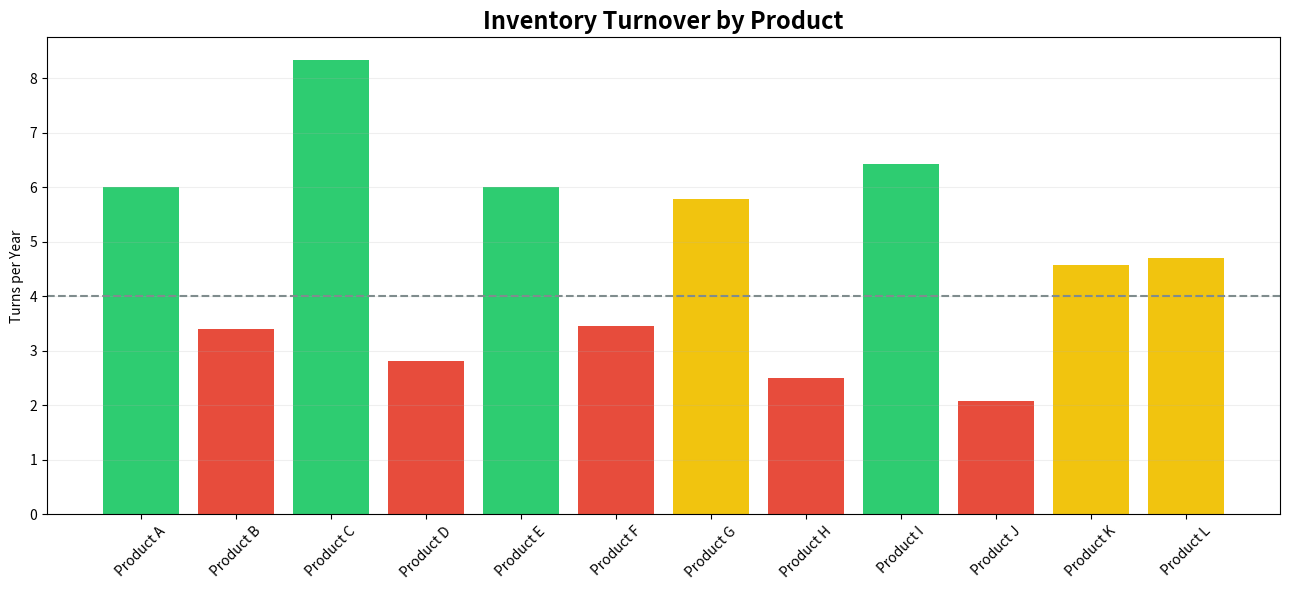
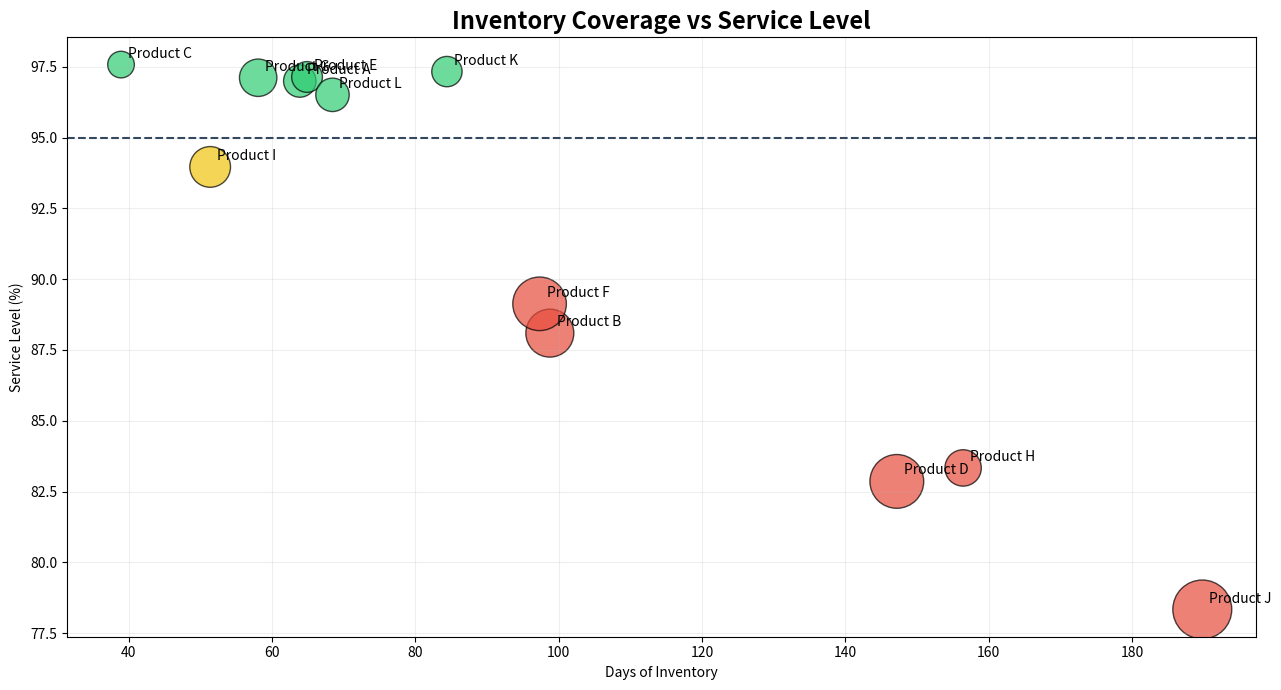
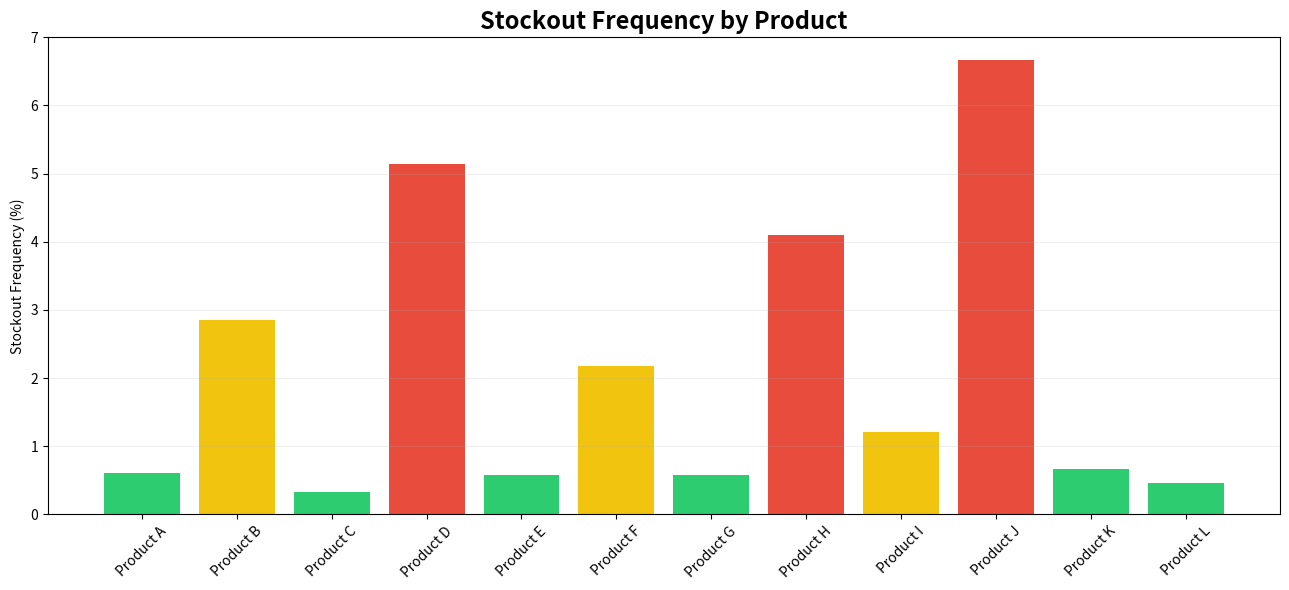
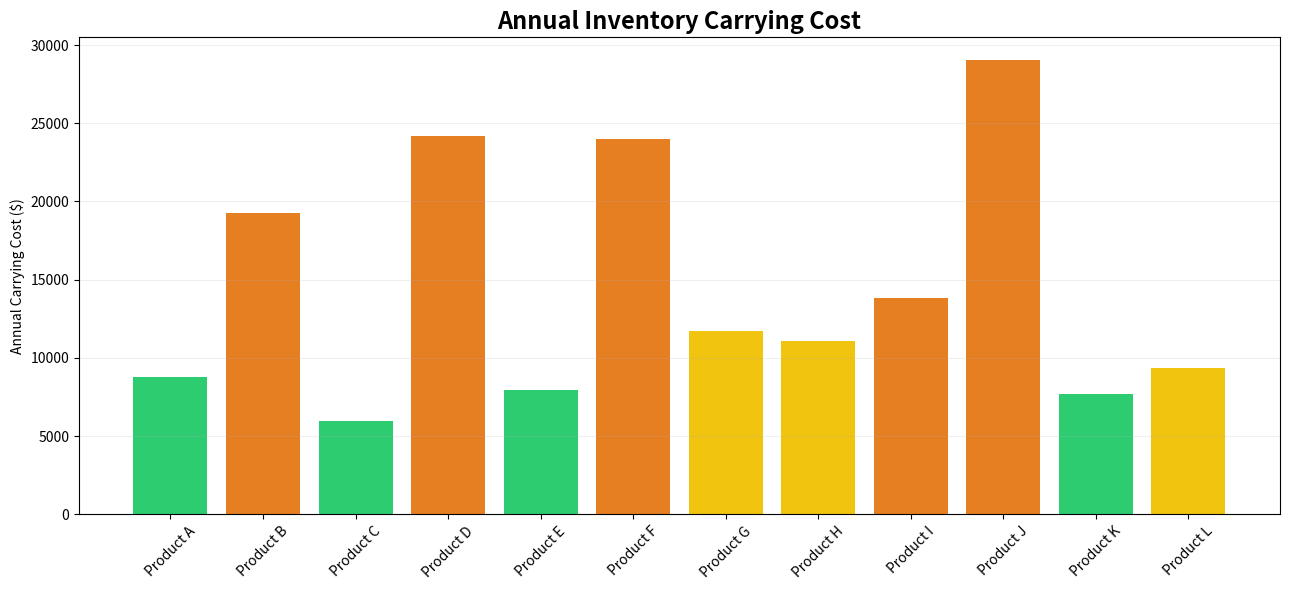
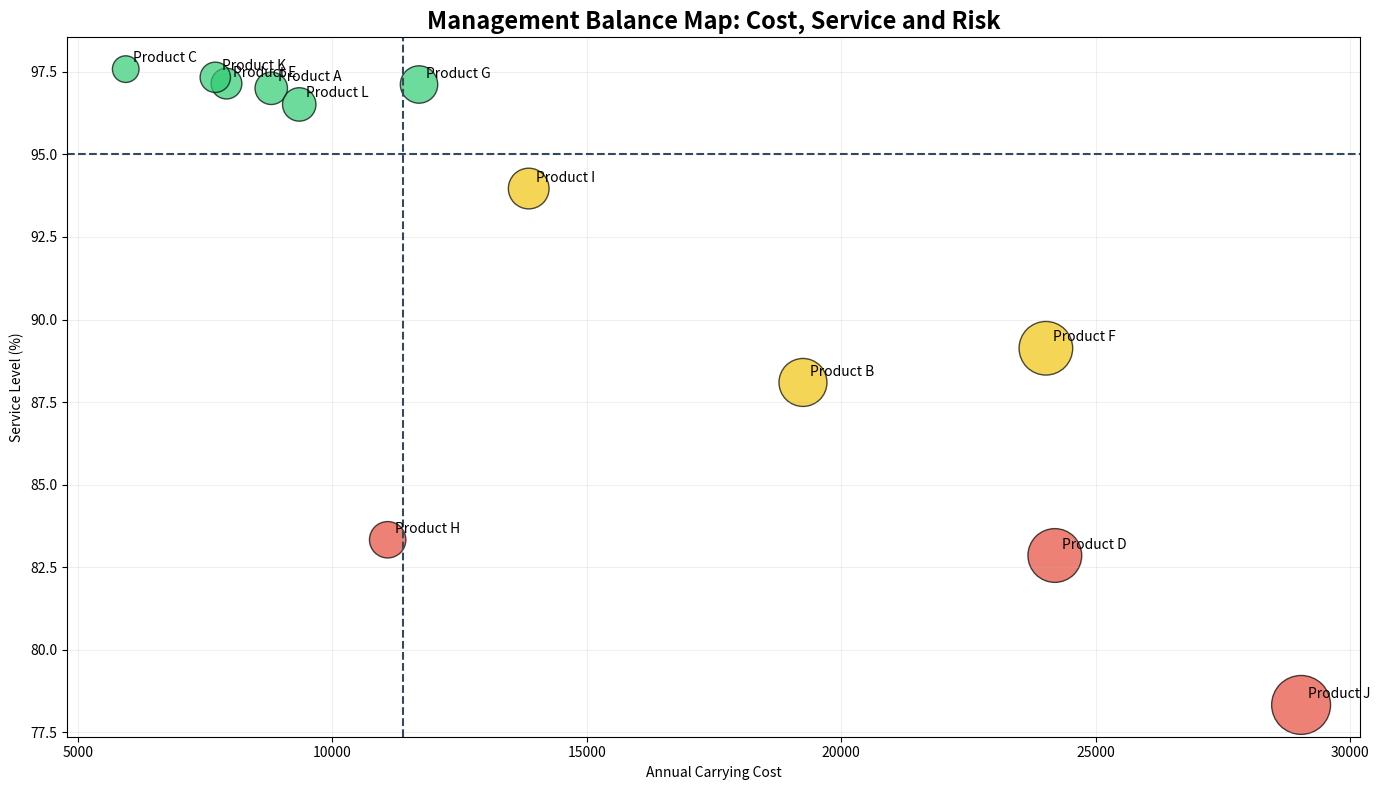
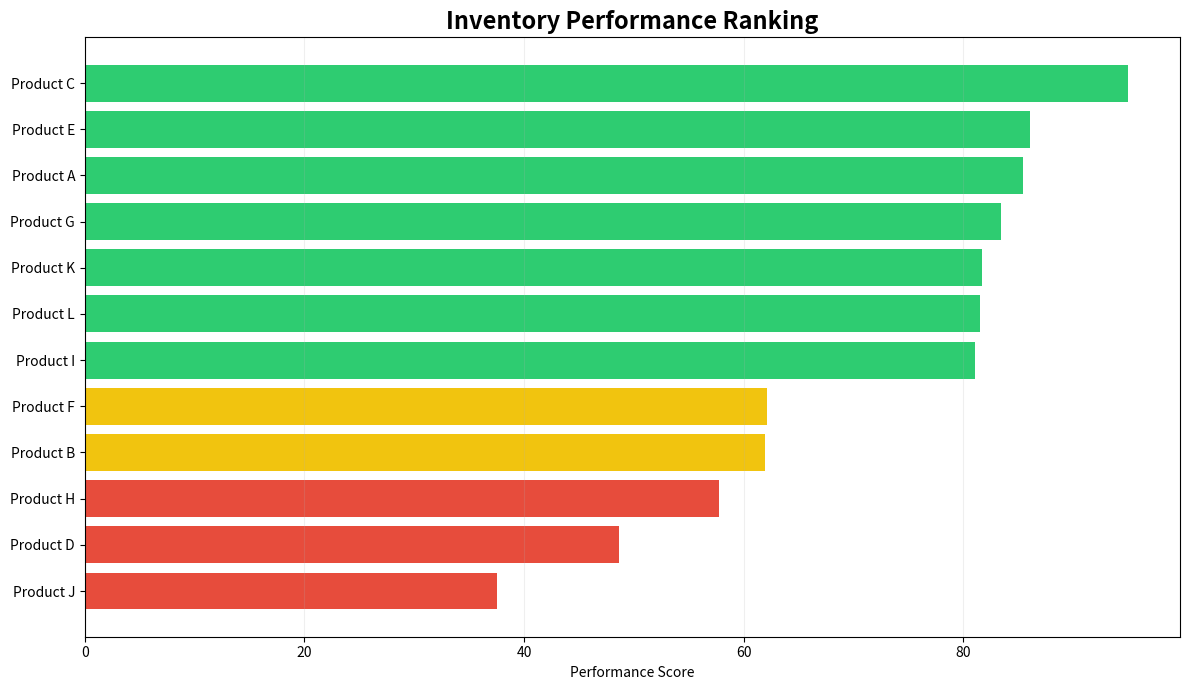

Source code (Python) for these figures, in order:
# ================================================================
# INVENTORY PERFORMANCE ANALYTICS
# Cost + Availability + Risk
# ================================================================
#
# OBJETIVO DEL EJERCICIO
#
# Analizar el desempeño del inventario desde diferentes perspectivas.
#
# Vamos a calcular:
#
# 1. Inventory Turnover
# 2. Days of Inventory
# 3. Service Level
# 4. Stockout Frequency
# 5. Carrying Cost
#
# Luego veremos que:
#
# - Mucho inventario puede mejorar el servicio,
#   pero aumentar el costo.
#
# - Muy poco inventario puede reducir costos,
#   pero aumentar los stockouts.
#
# Por eso, el objetivo NO es minimizar inventario,
# sino encontrar el mejor equilibrio entre:
#
# COST + AVAILABILITY + RISK
#
# ================================================================


# ================================================================
# 1. IMPORTAR LIBRERÍAS
# ================================================================

import pandas as pd
import numpy as np
import matplotlib.pyplot as plt


# ================================================================
# 2. CREAR UNA BASE DE DATOS FICTICIA
# ================================================================
#
# Vamos a simular 12 productos.
#
# Cada producto tendrá:
#
# - ventas anuales
# - inventario promedio
# - inventario actual
# - costo unitario
# - pedidos recibidos
# - pedidos atendidos
# - número de stockouts
#
# ================================================================

np.random.seed(25)


products = [
    "Product A",
    "Product B",
    "Product C",
    "Product D",
    "Product E",
    "Product F",
    "Product G",
    "Product H",
    "Product I",
    "Product J",
    "Product K",
    "Product L"
]


inventory = pd.DataFrame({

    "Product": products,

    # Unidades vendidas durante el año
    "Annual_Sales_Units": [
        12000, 8500, 15000, 6200,
        18000, 9000, 11000, 7000,
        13500, 5000, 16000, 8000
    ],

    # Inventario promedio durante el año
    "Average_Inventory": [
        2000, 2500, 1800, 2200,
        3000, 2600, 1900, 2800,
        2100, 2400, 3500, 1700
    ],

    # Inventario actual
    "Current_Inventory": [
        2100, 2300, 1600, 2500,
        3200, 2400, 1750, 3000,
        1900, 2600, 3700, 1500
    ],

    # Costo unitario
    "Unit_Cost": [
        20, 35, 15, 50,
        12, 42, 28, 18,
        30, 55, 10, 25
    ],

    # Número total de pedidos recibidos
    "Orders_Received": [
        500, 420, 620, 350,
        700, 460, 520, 390,
        580, 300, 750, 430
    ],

    # Pedidos atendidos completamente
    "Orders_Fulfilled": [
        485, 370, 605, 290,
        680, 410, 505, 325,
        545, 235, 730, 415
    ],

    # Número de eventos de stockout
    "Stockout_Events": [
        3, 12, 2, 18,
        4, 10, 3, 16,
        7, 20, 5, 2
    ]
})


# ================================================================
# 3. CALCULAR INVENTORY TURNOVER
# ================================================================
#
# Inventory Turnover indica cuántas veces se renueva
# el inventario durante un periodo.
#
# Fórmula simplificada:
#
# Inventory Turnover =
# Annual Sales Units / Average Inventory
#
# Interpretación:
#
# Mayor rotación:
# inventario se mueve rápidamente.
#
# Menor rotación:
# inventario permanece almacenado más tiempo.
#
# ================================================================


inventory["Inventory_Turnover"] = (

    inventory["Annual_Sales_Units"] /
    inventory["Average_Inventory"]
)


# ================================================================
# 4. CALCULAR DAYS OF INVENTORY
# ================================================================
#
# Days of Inventory indica aproximadamente cuántos días
# podría cubrir la empresa con el inventario disponible.
#
# Primero calculamos la demanda diaria.
# ================================================================


inventory["Daily_Demand"] = (

    inventory["Annual_Sales_Units"] / 365
)


# Days of Inventory =
# Current Inventory / Daily Demand

inventory["Days_of_Inventory"] = (

    inventory["Current_Inventory"] /
    inventory["Daily_Demand"]
)


# ================================================================
# 5. CALCULAR SERVICE LEVEL
# ================================================================
#
# Service Level representa el porcentaje de pedidos
# atendidos correctamente.
#
# Service Level =
# Orders Fulfilled / Orders Received × 100
#
# ================================================================


inventory["Service_Level"] = (

    inventory["Orders_Fulfilled"] /
    inventory["Orders_Received"]
) * 100


# ================================================================
# 6. CALCULAR STOCKOUT FREQUENCY
# ================================================================
#
# Para comparar productos,
# expresaremos los stockouts respecto al número de pedidos.
#
# Stockout Frequency =
# Stockout Events / Orders Received × 100
#
# ================================================================


inventory["Stockout_Frequency"] = (

    inventory["Stockout_Events"] /
    inventory["Orders_Received"]
) * 100


# ================================================================
# 7. CALCULAR CARRYING COST
# ================================================================
#
# Carrying Cost representa el costo de mantener inventario.
#
# Incluye elementos como:
#
# - almacenamiento
# - seguros
# - capital inmovilizado
# - deterioro
# - obsolescencia
#
# Para simplificar, asumimos una tasa anual de 22%.
#
# Carrying Cost =
#
# Average Inventory
# × Unit Cost
# × Carrying Cost Rate
#
# ================================================================


carrying_cost_rate = 0.22


inventory["Inventory_Value"] = (

    inventory["Average_Inventory"] *
    inventory["Unit_Cost"]
)


inventory["Carrying_Cost"] = (

    inventory["Inventory_Value"] *
    carrying_cost_rate
)


# ================================================================
# 8. GRÁFICA 1
# INVENTORY TURNOVER
# ================================================================
#
# Queremos identificar productos con:
#
# - alta rotación
# - baja rotación
#
# Una rotación muy baja puede indicar:
#
# - exceso de inventario
# - baja demanda
# - capital inmovilizado
#
# ================================================================


# Definimos colores según nivel de rotación.

turnover_colors = []

for value in inventory["Inventory_Turnover"]:

    if value >= 6:
        turnover_colors.append("#2ECC71")   # Verde

    elif value >= 4:
        turnover_colors.append("#F1C40F")   # Amarillo

    else:
        turnover_colors.append("#E74C3C")   # Rojo


plt.figure(figsize=(13,6))


plt.bar(
    inventory["Product"],
    inventory["Inventory_Turnover"],
    color=turnover_colors
)


plt.title(
    "Inventory Turnover by Product",
    fontsize=17,
    fontweight="bold"
)


plt.ylabel(
    "Turns per Year"
)


plt.xticks(
    rotation=45
)


plt.axhline(
    4,
    linestyle="--",
    color="#7F8C8D"
)


plt.grid(
    axis="y",
    alpha=0.20
)


plt.tight_layout()

plt.show()


# ================================================================
# 9. GRÁFICA 2
# DAYS OF INVENTORY VS SERVICE LEVEL
# ================================================================
#
# Esta gráfica es especialmente importante.
#
# EJE X = Days of Inventory
# EJE Y = Service Level
#
# Queremos analizar:
#
# ¿Tener más inventario mejora siempre el servicio?
#
# La respuesta generalmente es:
# NO necesariamente.
#
# ================================================================


# Tamaño de burbuja = valor del inventario.

bubble_size = (

    inventory["Inventory_Value"] /
    inventory["Inventory_Value"].max()
) * 1800


# Colores según nivel de servicio.

service_colors = []

for service in inventory["Service_Level"]:

    if service >= 95:
        service_colors.append("#2ECC71")

    elif service >= 90:
        service_colors.append("#F1C40F")

    else:
        service_colors.append("#E74C3C")


plt.figure(figsize=(13,7))


plt.scatter(

    inventory["Days_of_Inventory"],

    inventory["Service_Level"],

    s=bubble_size,

    c=service_colors,

    alpha=0.70,

    edgecolors="black"
)


# Añadimos etiquetas.

for i, row in inventory.iterrows():

    plt.annotate(

        row["Product"],

        (
            row["Days_of_Inventory"],
            row["Service_Level"]
        ),

        xytext=(5,5),

        textcoords="offset points"
    )


# Línea de referencia de servicio.

plt.axhline(
    95,
    linestyle="--",
    color="#34495E"
)


plt.title(
    "Inventory Coverage vs Service Level",
    fontsize=17,
    fontweight="bold"
)


plt.xlabel(
    "Days of Inventory"
)


plt.ylabel(
    "Service Level (%)"
)


plt.grid(
    alpha=0.20
)


plt.tight_layout()

plt.show()


# ================================================================
# 10. GRÁFICA 3
# STOCKOUT FREQUENCY
# ================================================================
#
# Aquí queremos visualizar qué productos presentan
# mayor frecuencia de faltantes.
#
# ================================================================


stockout_colors = []

for value in inventory["Stockout_Frequency"]:

    if value <= 1:
        stockout_colors.append("#2ECC71")

    elif value <= 3:
        stockout_colors.append("#F1C40F")

    else:
        stockout_colors.append("#E74C3C")


plt.figure(figsize=(13,6))


plt.bar(
    inventory["Product"],
    inventory["Stockout_Frequency"],
    color=stockout_colors
)


plt.title(
    "Stockout Frequency by Product",
    fontsize=17,
    fontweight="bold"
)


plt.ylabel(
    "Stockout Frequency (%)"
)


plt.xticks(
    rotation=45
)


plt.grid(
    axis="y",
    alpha=0.20
)


plt.tight_layout()

plt.show()


# ================================================================
# 11. GRÁFICA 4
# CARRYING COST
# ================================================================
#
# Esta gráfica muestra cuánto cuesta mantener inventario.
#
# Un producto puede tener excelente disponibilidad,
# pero generar un costo importante por almacenamiento.
#
# ================================================================


cost_colors = []

median_cost = inventory["Carrying_Cost"].median()


for value in inventory["Carrying_Cost"]:

    if value < median_cost * 0.8:
        cost_colors.append("#2ECC71")

    elif value < median_cost * 1.2:
        cost_colors.append("#F1C40F")

    else:
        cost_colors.append("#E67E22")


plt.figure(figsize=(13,6))


plt.bar(
    inventory["Product"],
    inventory["Carrying_Cost"],
    color=cost_colors
)


plt.title(
    "Annual Inventory Carrying Cost",
    fontsize=17,
    fontweight="bold"
)


plt.ylabel(
    "Annual Carrying Cost ($)"
)


plt.xticks(
    rotation=45
)


plt.grid(
    axis="y",
    alpha=0.20
)


plt.tight_layout()

plt.show()


# ================================================================
# 12. CREAR UN INVENTORY PERFORMANCE SCORE
# ================================================================
#
# Ahora vamos a combinar varios KPI.
#
# Queremos una medida sencilla que considere:
#
# SERVICE LEVEL           40%
# INVENTORY TURNOVER      25%
# STOCKOUT PERFORMANCE    20%
# COST EFFICIENCY         15%
#
# Esto NO pretende ser una fórmula universal.
#
# Es un índice didáctico para mostrar cómo diferentes KPI
# pueden integrarse en una decisión gerencial.
#
# ================================================================


# Normalizamos Inventory Turnover.

inventory["Turnover_Score"] = (

    inventory["Inventory_Turnover"] /
    inventory["Inventory_Turnover"].max()
) * 100


# Convertimos Stockout Frequency:
#
# menor stockout = mejor desempeño.

inventory["Stockout_Score"] = (

    100 -
    (
        inventory["Stockout_Frequency"] /
        inventory["Stockout_Frequency"].max()
    ) * 100
)


# Convertimos Carrying Cost:
#
# menor costo = mejor desempeño.

inventory["Cost_Score"] = (

    100 -
    (
        inventory["Carrying_Cost"] /
        inventory["Carrying_Cost"].max()
    ) * 100
)


# Performance Score total.

inventory["Performance_Score"] = (

    inventory["Service_Level"] * 0.40

    +

    inventory["Turnover_Score"] * 0.25

    +

    inventory["Stockout_Score"] * 0.20

    +

    inventory["Cost_Score"] * 0.15
)


# ================================================================
# 13. GRÁFICA 5
# MANAGEMENT BALANCE MAP
# ================================================================
#
# Esta es una de las gráficas más importantes.
#
# EJE X = Carrying Cost
# EJE Y = Service Level
#
# Tamaño = Inventory Value
#
# Color = Stockout Frequency
#
# Esto permite observar simultáneamente:
#
# COST + SERVICE + RISK
#
# ================================================================


risk_colors = []

for risk in inventory["Stockout_Frequency"]:

    if risk <= 1:
        risk_colors.append("#2ECC71")

    elif risk <= 3:
        risk_colors.append("#F1C40F")

    else:
        risk_colors.append("#E74C3C")


plt.figure(figsize=(14,8))


plt.scatter(

    inventory["Carrying_Cost"],

    inventory["Service_Level"],

    s=bubble_size,

    c=risk_colors,

    alpha=0.70,

    edgecolors="black"
)


for i, row in inventory.iterrows():

    plt.annotate(

        row["Product"],

        (
            row["Carrying_Cost"],
            row["Service_Level"]
        ),

        xytext=(5,5),

        textcoords="offset points"
    )


plt.axhline(
    95,
    color="#34495E",
    linestyle="--"
)


plt.axvline(
    inventory["Carrying_Cost"].median(),
    color="#34495E",
    linestyle="--"
)


plt.title(
    "Management Balance Map: Cost, Service and Risk",
    fontsize=17,
    fontweight="bold"
)


plt.xlabel(
    "Annual Carrying Cost"
)


plt.ylabel(
    "Service Level (%)"
)


plt.grid(
    alpha=0.20
)


plt.tight_layout()

plt.show()


# ================================================================
# 14. GRÁFICA 6
# INVENTORY PERFORMANCE SCORE
# ================================================================
#
# Finalmente ordenamos los productos
# según su desempeño global.
#
# ================================================================


ranking = inventory.sort_values(
    "Performance_Score",
    ascending=True
)


ranking_colors = []


for score in ranking["Performance_Score"]:

    if score >= 75:
        ranking_colors.append("#2ECC71")

    elif score >= 60:
        ranking_colors.append("#F1C40F")

    else:
        ranking_colors.append("#E74C3C")


plt.figure(figsize=(12,7))


plt.barh(

    ranking["Product"],

    ranking["Performance_Score"],

    color=ranking_colors
)


plt.title(
    "Inventory Performance Ranking",
    fontsize=17,
    fontweight="bold"
)


plt.xlabel(
    "Performance Score"
)


plt.grid(
    axis="x",
    alpha=0.20
)


plt.tight_layout()

plt.show()


# ================================================================
# 15. RESUMEN GERENCIAL
# ================================================================


print("\n" + "=" * 70)

print("INVENTORY MANAGEMENT SUMMARY")

print("=" * 70)


summary = inventory[
    [
        "Product",
        "Inventory_Turnover",
        "Days_of_Inventory",
        "Service_Level",
        "Stockout_Frequency",
        "Carrying_Cost",
        "Performance_Score"
    ]
]


print(

    summary
    .round(2)
    .sort_values(
        "Performance_Score",
        ascending=False
    )
    .to_string(index=False)
)


# ================================================================
# 16. IDENTIFICAR PRODUCTOS QUE NECESITAN ATENCIÓN
# ================================================================


critical_products = inventory[
    (
        inventory["Service_Level"] < 90
    )
    |
    (
        inventory["Stockout_Frequency"] > 3
    )
]


print("\n")

print("=" * 70)

print("PRODUCTS REQUIRING MANAGEMENT ATTENTION")

print("=" * 70)


print(

    critical_products[
        [
            "Product",
            "Days_of_Inventory",
            "Service_Level",
            "Stockout_Frequency",
            "Carrying_Cost"
        ]
    ]
    .round(2)
    .to_string(index=False)
)


# ================================================================
# 17. PREGUNTAS PARA DISCUSIÓN
# ================================================================


print("\n")

print("=" * 70)

print("MANAGEMENT QUESTIONS")

print("=" * 70)


print("""

1. Which product has the highest inventory turnover?

2. Which products have too many days of inventory?

3. Does more inventory always produce a higher service level?

4. Which product combines high carrying cost and low service?

5. Which products present the highest stockout frequency?

6. If management wanted to reduce inventory,
   where could it do so without severely affecting service?

7. If management wanted to improve service,
   which product should receive attention first?

8. Which product offers the best balance between
   cost, availability and risk?

""")
